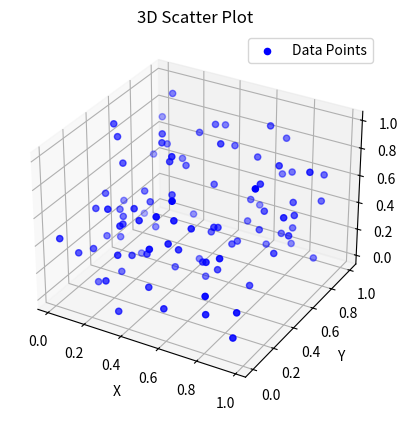

The script that saved this image:
import numpy as np
import matplotlib.pyplot as plt
from mpl_toolkits.mplot3d import Axes3D

# Generate sample data (replace with your own data)
X = np.random.rand(100)  # X coordinates
Y = np.random.rand(100)  # Y coordinates
Z = np.random.rand(100)  # Z coordinates

# Create a 3D figure and axis
fig = plt.figure()
ax = fig.add_subplot(111, projection='3d')

# Create a 3D scatter plot
ax.scatter(X, Y, Z, c='b', marker='o', label='Data Points')

# Add labels and title
ax.set_xlabel('X')
ax.set_ylabel('Y')
ax.set_zlabel('Z')
ax.set_title('3D Scatter Plot')

# Show the legend
ax.legend()

# Display the 3D plot
plt.show()

